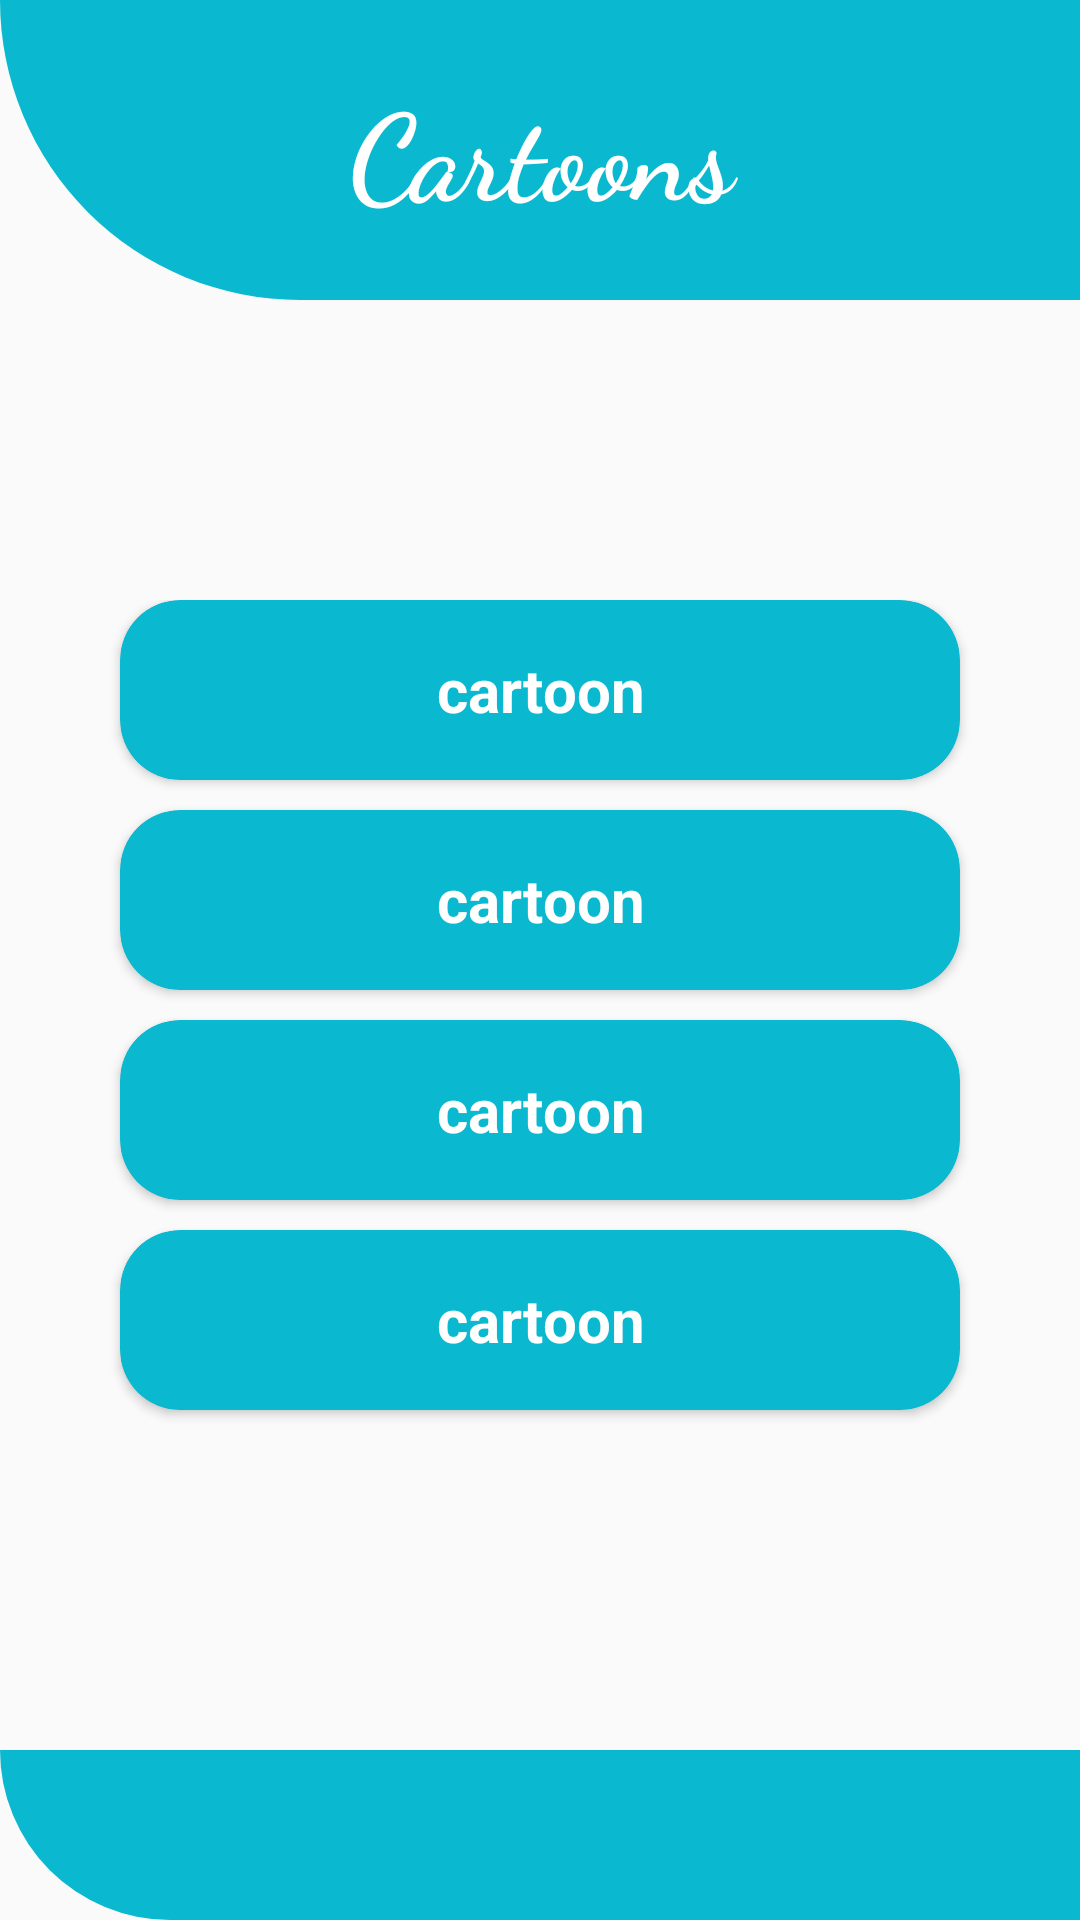

Reconstruct the res/layout file that produces this screen, plus the resources it refers to.
<!-- AndroidManifest.xml: application theme AppTheme -->
<!-- res/layout/activity_cartoonmain_screen.xml -->
<?xml version="1.0" encoding="utf-8"?>
<LinearLayout xmlns:android="http://schemas.android.com/apk/res/android"
    xmlns:app="http://schemas.android.com/apk/res-auto"
    xmlns:tools="http://schemas.android.com/tools"
    android:layout_width="match_parent"
    android:layout_height="match_parent"
    android:orientation="vertical"
    tools:context=".Entertainmentmoduel.cartoons.cartoonmainScreen">

    <LinearLayout
        android:layout_width="match_parent"
        android:layout_height="100dp"
        android:background="@drawable/shape">

        <TextView
            android:layout_width="match_parent"
            android:layout_height="match_parent"
            android:fontFamily="cursive"
            android:gravity="center"
            android:text="Cartoons"
            android:textColor="#fff"
            android:textSize="40dp"
            android:textStyle="bold">

        </TextView>
    </LinearLayout>


    <LinearLayout
        android:layout_width="match_parent"
        android:layout_height="wrap_content"
        android:layout_marginTop="100dp"
        android:layout_weight="1"
        android:orientation="vertical">

        <androidx.cardview.widget.CardView
            android:layout_width="match_parent"
            android:layout_height="60dp"
            android:layout_marginLeft="40dp"
            android:layout_marginRight="40dp"
            app:cardBackgroundColor="@color/skyblue"
            app:cardCornerRadius="20dp">

            <TextView
                android:layout_width="match_parent"
                android:layout_height="60dp"
                android:gravity="center"
                android:text="cartoon"
                android:textColor="#fff"
                android:textSize="20dp"
                android:textStyle="bold">

            </TextView>

        </androidx.cardview.widget.CardView>

        <androidx.cardview.widget.CardView
            android:layout_width="match_parent"
            android:layout_height="60dp"
            android:layout_marginLeft="40dp"
            android:layout_marginTop="10dp"
            android:layout_marginRight="40dp"
            app:cardBackgroundColor="@color/skyblue"
            app:cardCornerRadius="20dp">

            <TextView
                android:layout_width="match_parent"
                android:layout_height="60dp"
                android:gravity="center"
                android:text="cartoon"
                android:textColor="#fff"
                android:textSize="20dp"
                android:textStyle="bold">

            </TextView>

        </androidx.cardview.widget.CardView>

        <androidx.cardview.widget.CardView
            android:layout_width="match_parent"
            android:layout_height="60dp"
            android:layout_marginLeft="40dp"
            android:layout_marginTop="10dp"
            android:layout_marginRight="40dp"
            app:cardBackgroundColor="@color/skyblue"
            app:cardCornerRadius="20dp">

            <TextView
                android:layout_width="match_parent"
                android:layout_height="60dp"
                android:gravity="center"
                android:text="cartoon"
                android:textColor="#fff"
                android:textSize="20dp"
                android:textStyle="bold">

            </TextView>

        </androidx.cardview.widget.CardView>

        <androidx.cardview.widget.CardView
            android:layout_width="match_parent"
            android:layout_height="60dp"
            android:layout_marginLeft="40dp"
            android:layout_marginTop="10dp"
            android:layout_marginRight="40dp"
            app:cardBackgroundColor="@color/skyblue"
            app:cardCornerRadius="20dp">

            <TextView
                android:layout_width="match_parent"
                android:layout_height="60dp"
                android:gravity="center"
                android:text="cartoon"
                android:textColor="#fff"
                android:textSize="20dp"
                android:textStyle="bold">

            </TextView>

        </androidx.cardview.widget.CardView>
    </LinearLayout>

    <LinearLayout
        android:layout_width="match_parent"
        android:layout_height="0dp"
        android:layout_weight=".5"
        android:background="@drawable/shape">

    </LinearLayout>

</LinearLayout>
<!-- resources referenced by this layout -->
<resources>
  <color name="skyblue">#0AB9CF</color>
  <!-- drawable shape (drawable) -->
  <?xml version="1.0" encoding="utf-8"?>
  <shape xmlns:android="http://schemas.android.com/apk/res/android">
      <corners android:bottomLeftRadius="100dp"></corners>
      <solid android:color="@color/skyblue"></solid>
  </shape>
  <style name="AppTheme" parent="Theme.AppCompat.Light.NoActionBar">
          
          <item name="colorPrimary">@color/skyblue</item>
          <item name="colorPrimaryDark">@color/skyblue</item>
          <item name="colorAccent">@color/colorAccent</item>
      </style>
  <color name="colorAccent">#03DAC5</color>
</resources>
